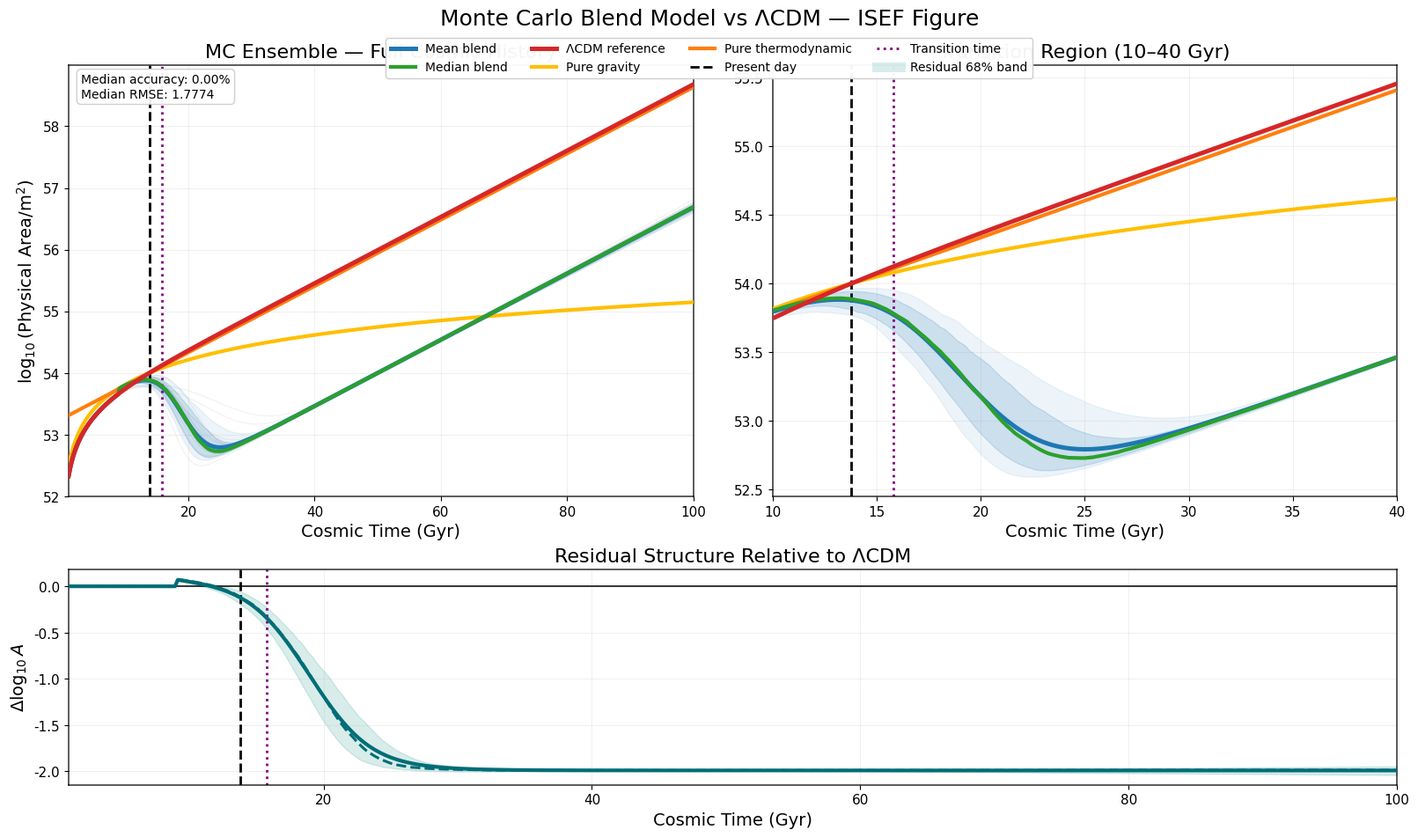

Here is the Python script that generated this plot:
#!/usr/bin/env python3
"""
ISEF-style Monte Carlo blend plots — fully self-contained.

Run::
    python mcplots.py
    python mcplots.py --outdir figures_mc --n-runs 400 --n-pts 600

Outputs ``isef_mc_area.png`` / ``isef_mc_area.pdf`` in the chosen folder.
"""

from __future__ import annotations

import argparse
import math
import sys
from pathlib import Path

import matplotlib

matplotlib.use("Agg")
import matplotlib.pyplot as plt
import numpy as np
import pandas as pd
from matplotlib.lines import Line2D
from scipy import integrate
from scipy.interpolate import interp1d

# =============================================================================
# Constants (same naming as ccomplet2 / notebook expectations)
# =============================================================================
GYR_TO_S = 3.1558e16
KMS_TO_SI = 3.2408e-20
C_KMS = 299792.458
A0_LOG10 = 54.0
A0 = 10.0**A0_LOG10
T_REF = 13.8
T_REF_S = T_REF * GYR_TO_S
OM_R_STD = 9.24e-5
T_TRANSITION_MIN_GYR = 9.0
T_FUTURE_DEFAULT_GYR = 50.0

MC_T_MIN = 1.0
MC_T_MAX = 100.0

PRIOR_BOUNDS_MC = {
    "t_crit_gyr": (10.0, 40.0),
    "k_gyr_inv": (0.05, 2.0),
    "H0_kms_mpc": (60.0, 82.0),
    "Omega_Lambda": (0.58, 0.85),
}


def _safe_log_sinh(x: np.ndarray) -> np.ndarray:
    x = np.atleast_1d(np.asarray(x, dtype=float))
    out = np.empty_like(x)
    sm = x < 20.0
    out[sm] = np.log(np.sinh(np.clip(x[sm], 1e-300, None)))
    out[~sm] = x[~sm] - np.log(2.0)
    return out


def _trunc_normal(rng: np.random.Generator, n: int, mu: float, sig: float, lo: float, hi: float) -> np.ndarray:
    x = rng.normal(mu, sig, n)
    return np.clip(x, lo, hi)


def log10_A_lcdm(t_gyr: np.ndarray, H0_kms: float, OmL: float, OmM: float) -> np.ndarray:
    H0si = H0_kms * KMS_TO_SI
    ts = np.atleast_1d(np.asarray(t_gyr, float)) * GYR_TO_S
    t0s = T_REF_S
    arg = 1.5 * H0si * np.sqrt(OmL) * ts
    arg0 = 1.5 * H0si * np.sqrt(OmL) * t0s
    omm_safe = max(float(OmM), 1.0e-9)
    oml_safe = max(float(OmL), 1.0e-9)
    la = (1.0 / 3.0) * np.log(omm_safe / oml_safe) + (2.0 / 3.0) * _safe_log_sinh(arg)
    la0 = float((1.0 / 3.0) * np.log(omm_safe / oml_safe) + (2.0 / 3.0) * _safe_log_sinh(np.atleast_1d(arg0))[0])
    return (np.log(A0) + 2.0 * (la - la0)) / np.log(10.0)


def _rad_matter_time_table_impl(H0_kms: float, OmM: float, OmR: float) -> tuple[np.ndarray, np.ndarray]:
    a_grid = np.logspace(-10.0, np.log10(12.0), 6000)
    H0_si = max(float(H0_kms), 1.0e-9) * KMS_TO_SI
    omm = max(float(OmM), 1.0e-12)
    omr = max(float(OmR), 1.0e-14)
    denom = np.sqrt(omm / np.clip(a_grid, 1.0e-14, None) ** 3 + omr / np.clip(a_grid, 1.0e-14, None) ** 4)
    dt_da = 1.0 / np.clip(a_grid * H0_si * denom, 1.0e-30, None)
    t_grid_s = integrate.cumulative_trapezoid(dt_da, a_grid, initial=0.0)
    return t_grid_s / GYR_TO_S, a_grid


_RAD_TABLE_CACHE: dict[tuple[float, float, float], tuple[np.ndarray, np.ndarray]] = {}


def _rad_matter_lookup(H0_kms: float, OmM: float, OmR: float) -> tuple[np.ndarray, np.ndarray]:
    key = (round(float(H0_kms), 4), round(float(OmM), 6), round(float(OmR), 9))
    if key not in _RAD_TABLE_CACHE:
        _RAD_TABLE_CACHE[key] = _rad_matter_time_table_impl(H0_kms, OmM, OmR)
    return _RAD_TABLE_CACHE[key]


def log10_A_rad_matter(t_gyr: np.ndarray, H0_kms: float, OmM: float, OmR: float = OM_R_STD) -> np.ndarray:
    t_arr = np.asarray(t_gyr, dtype=float)
    t_tbl, a_tbl = _rad_matter_lookup(H0_kms, OmM, OmR)
    a_of_t = interp1d(
        t_tbl,
        a_tbl,
        kind="linear",
        bounds_error=False,
        fill_value=(float(a_tbl[0]), float(a_tbl[-1])),
    )
    a_t = np.clip(np.asarray(a_of_t(np.clip(t_arr, 0.0, None)), dtype=float), 1.0e-40, None)
    a_ref = float(np.clip(a_of_t(np.array([T_REF]))[0], 1.0e-40, None))
    return A0_LOG10 + 2.0 * np.log10(a_t / a_ref)


def log10_A_thermo(t_gyr: np.ndarray, H0_kms: float, OmL: float, t_future_gyr: float = T_FUTURE_DEFAULT_GYR) -> np.ndarray:
    H_lam = H0_kms * KMS_TO_SI * math.sqrt(OmL)
    dt = (np.asarray(t_gyr, float) - float(t_future_gyr)) * GYR_TO_S
    return A0_LOG10 + 2.0 * H_lam * dt / np.log(10.0)


def log10_A_blend(
    t_gyr: np.ndarray,
    tc: float,
    k: float,
    H0_kms: float,
    OmL: float,
    OmM: float,
    t_future_gyr: float = T_FUTURE_DEFAULT_GYR,
) -> np.ndarray:
    t = np.asarray(t_gyr, dtype=float)
    la_lcdm = log10_A_lcdm(t, H0_kms, OmL, OmM)
    early = t < T_TRANSITION_MIN_GYR
    out = np.empty_like(t, dtype=float)
    out[early] = la_lcdm[early]
    late = ~early
    if np.any(late):
        t_l = t[late]
        wloc = 1.0 / (1.0 + np.exp(np.clip(-k * (t_l - tc), -500.0, 500.0)))
        lg = log10_A_rad_matter(t_l, H0_kms, OmM, OM_R_STD)
        lt = log10_A_thermo(t_l, H0_kms, OmL, t_future_gyr=t_future_gyr)
        a_b = (1.0 - wloc) * 10.0**lg + wloc * 10.0 ** np.clip(lt, -300.0, 500.0)
        out[late] = np.log10(np.clip(a_b, 1e-300, None))
    return out


def blend_transition_weight(t_gyr: np.ndarray, tc: float, k: float) -> np.ndarray:
    """Sigmoid weight u(t) toward thermodynamic branch (late-time blend recipe)."""
    t = np.asarray(t_gyr, dtype=float)
    w = np.zeros_like(t, dtype=float)
    late = t >= T_TRANSITION_MIN_GYR
    if np.any(late):
        w[late] = 1.0 / (1.0 + np.exp(np.clip(-k * (t[late] - tc), -500.0, 500.0)))
    return w


def _run_full_mc(
    n_runs_: int = 250,
    n_pts_: int = 500,
    seed_: int = 42,
    tc_mu_: float = 15.9,
    tc_sig_: float = 1.0,
    k_mu_: float = 0.60,
    k_sig_: float = 0.15,
    h0_mu_: float = 73.0,
    h0_sig_: float = 1.0,
    oml_mu_: float = 0.688,
    oml_sig_: float = 0.015,
) -> tuple[np.ndarray, np.ndarray, np.ndarray, np.ndarray, np.ndarray, dict[str, np.ndarray], pd.DataFrame]:
    """
    Monte Carlo over blend parameters.

    Returns
    -------
    t : (n_pts,) cosmic time [Gyr]
    ref : (n_pts,) ΛCDM log10(A) using **median** sampled cosmology (display reference).
    la_b : (n_runs, n_pts) blend log10(A) per draw.
    w : (n_pts,) transition weight u(t) at **median** (t_crit, k).
    res : (n_runs, n_pts) la_b - ref
    S : dict of sampled arrays with keys t_crit, k_trans, H0, OmL
    sdf : per-run RMSE (dex) and heuristic accuracy [%]
    """
    rng = np.random.default_rng(seed_)
    b_tc = PRIOR_BOUNDS_MC["t_crit_gyr"]
    b_k = PRIOR_BOUNDS_MC["k_gyr_inv"]
    b_h0 = PRIOR_BOUNDS_MC["H0_kms_mpc"]
    b_oml = PRIOR_BOUNDS_MC["Omega_Lambda"]

    tc_a = _trunc_normal(rng, n_runs_, tc_mu_, tc_sig_, b_tc[0], b_tc[1])
    k_a = _trunc_normal(rng, n_runs_, k_mu_, k_sig_, b_k[0], b_k[1])
    h0_a = _trunc_normal(rng, n_runs_, h0_mu_, h0_sig_, b_h0[0], b_h0[1])
    oml_a = _trunc_normal(rng, n_runs_, oml_mu_, oml_sig_, b_oml[0], b_oml[1])

    t = np.linspace(MC_T_MIN, MC_T_MAX, int(n_pts_), dtype=float)
    la_b = np.zeros((n_runs_, t.size), dtype=float)
    for i in range(n_runs_):
        omm = max(1.0 - float(oml_a[i]), 0.05)
        la_b[i, :] = log10_A_blend(t, float(tc_a[i]), float(k_a[i]), float(h0_a[i]), float(oml_a[i]), OmM=omm)

    med_h0 = float(np.median(h0_a))
    med_oml = float(np.median(oml_a))
    med_omm = max(1.0 - med_oml, 0.05)
    ref = log10_A_lcdm(t, med_h0, med_oml, med_omm)

    res = la_b - ref[np.newaxis, :]

    tc_med = float(np.median(tc_a))
    k_med = float(np.median(k_a))
    w = blend_transition_weight(t, tc_med, k_med)

    rms_rows = np.sqrt(np.mean(res**2, axis=1))
    # Heuristic “accuracy” for annotation (higher when residuals are smaller)
    acc_rows = 100.0 * np.exp(-np.clip(rms_rows * 35.0, 0.0, 12.0))
    sdf = pd.DataFrame({"rmse": rms_rows, "accuracy": acc_rows})

    S = {
        "t_crit": tc_a,
        "k_trans": k_a,
        "H0": h0_a,
        "OmL": oml_a,
    }
    return t, ref, la_b, w, res, S, sdf


def plot_isef_mc_area(out_dir: Path, n_runs: int, n_pts: int, seed: int) -> None:
    """ISEF-level 2×2 figure (user layout), saved PNG + PDF."""
    plt.rcParams.update(
        {
            "font.family": "DejaVu Sans",
            "font.size": 12,
            "axes.titlesize": 16,
            "axes.labelsize": 14,
            "legend.fontsize": 10,
            "xtick.labelsize": 11,
            "ytick.labelsize": 11,
            "figure.dpi": 160,
            "axes.linewidth": 1.2,
        }
    )

    t, ref, la_b, _w, res, S, sdf = _run_full_mc(
        n_runs_=n_runs,
        n_pts_=n_pts,
        seed_=seed,
        tc_mu_=15.9,
        tc_sig_=1.0,
        k_mu_=0.60,
        k_sig_=0.15,
        h0_mu_=73.0,
        h0_sig_=1.0,
        oml_mu_=0.688,
        oml_sig_=0.015,
    )

    mean_la = la_b.mean(axis=0)
    med_la = np.median(la_b, axis=0)
    p16_la = np.percentile(la_b, 16, axis=0)
    p84_la = np.percentile(la_b, 84, axis=0)
    p05_la = np.percentile(la_b, 5, axis=0)
    p95_la = np.percentile(la_b, 95, axis=0)

    mean_res = res.mean(axis=0)
    med_res = np.median(res, axis=0)
    p16_res = np.percentile(res, 16, axis=0)
    p84_res = np.percentile(res, 84, axis=0)

    tc_med = float(np.median(S["t_crit"]))
    h0_med = float(np.median(S["H0"]))
    oml_med = float(np.median(S["OmL"]))
    omm_med = 1.0 - oml_med

    # Reference curves (display scalings — match notebook / ISEF slide intent)
    logA_gravity = A0_LOG10 + (4.0 / 3.0) * np.log10(np.maximum(t, 1.0e-10) / T_REF)
    Hlam_med = h0_med * KMS_TO_SI * np.sqrt(oml_med)
    logA_thermo = A0_LOG10 + 2.0 * Hlam_med * (t - T_REF) * GYR_TO_S / np.log(10.0)

    fig = plt.figure(figsize=(16, 9), constrained_layout=True)
    gs = fig.add_gridspec(2, 2, height_ratios=[2.0, 1.0])

    ax1 = fig.add_subplot(gs[0, 0])
    ax2 = fig.add_subplot(gs[0, 1])
    ax3 = fig.add_subplot(gs[1, :])

    def style_axis(ax):
        ax.grid(True, alpha=0.18, linewidth=0.8)
        for s in ax.spines.values():
            s.set_alpha(0.75)

    sample_idx = np.linspace(0, la_b.shape[0] - 1, min(18, la_b.shape[0]), dtype=int)
    for i in sample_idx:
        ax1.plot(t, la_b[i], color="0.82", lw=0.8, alpha=0.30, zorder=1)

    ax1.fill_between(t, p16_la, p84_la, color="#1f77b4", alpha=0.16, zorder=2)
    ax1.fill_between(t, p05_la, p95_la, color="#1f77b4", alpha=0.08, zorder=1.5)

    ax1.plot(t, mean_la, color="#1f77b4", lw=3.6, ls="-", label="Mean blend", zorder=4)
    ax1.plot(t, med_la, color="#2ca02c", lw=3.0, ls="-", label="Median blend", zorder=4)
    ax1.plot(t, ref, color="#d62728", lw=3.6, ls="-", label="ΛCDM reference", zorder=5)
    ax1.plot(t, logA_gravity, color="#ffbf00", lw=3.0, ls="-", label="Pure gravity", zorder=3)
    ax1.plot(t, logA_thermo, color="#ff7f0e", lw=3.0, ls="-", label="Pure thermodynamic", zorder=3)

    ax1.axvline(13.8, color="black", lw=2.0, ls="--", label="Present day")
    ax1.axvline(tc_med, color="purple", lw=2.0, ls=":", label="Transition time")

    ax1.set_title("MC Ensemble — Full Cosmic History")
    ax1.set_xlabel("Cosmic Time (Gyr)")
    ax1.set_ylabel(r"$\log_{10}(\mathrm{Physical\ Area}/\mathrm{m}^2)$")
    ax1.set_xlim(t.min(), t.max())
    style_axis(ax1)

    acc = float(np.median(sdf["accuracy"]))
    rmse = float(np.median(sdf["rmse"]))
    ax1.text(
        0.02,
        0.98,
        f"Median accuracy: {acc:.2f}%\nMedian RMSE: {rmse:.4f}",
        transform=ax1.transAxes,
        va="top",
        ha="left",
        fontsize=10,
        bbox=dict(boxstyle="round,pad=0.35", fc="white", ec="0.8", alpha=0.92),
    )

    mask = (t >= 10) & (t <= 40)

    ax2.fill_between(t[mask], p16_la[mask], p84_la[mask], color="#1f77b4", alpha=0.16, zorder=2)
    ax2.fill_between(t[mask], p05_la[mask], p95_la[mask], color="#1f77b4", alpha=0.08, zorder=1.5)

    ax2.plot(t[mask], mean_la[mask], color="#1f77b4", lw=3.6, ls="-", zorder=4)
    ax2.plot(t[mask], med_la[mask], color="#2ca02c", lw=3.0, ls="-", zorder=4)
    ax2.plot(t[mask], ref[mask], color="#d62728", lw=3.6, ls="-", zorder=5)
    ax2.plot(t[mask], logA_gravity[mask], color="#ffbf00", lw=3.0, ls="-", zorder=3)
    ax2.plot(t[mask], logA_thermo[mask], color="#ff7f0e", lw=3.0, ls="-", zorder=3)

    ax2.axvline(13.8, color="black", lw=2.0, ls="--")
    ax2.axvline(tc_med, color="purple", lw=2.0, ls=":")

    ax2.set_title("Transition Region (10–40 Gyr)")
    ax2.set_xlabel("Cosmic Time (Gyr)")
    ax2.set_xlim(10, 40)
    style_axis(ax2)

    ax3.axhline(0.0, color="black", lw=1.3, alpha=0.85)
    ax3.fill_between(t, p16_res, p84_res, color="#2a9d8f", alpha=0.18, zorder=1)
    ax3.plot(t, mean_res, color="#006d77", lw=3.0, ls="-", label="Mean residual", zorder=3)
    ax3.plot(t, med_res, color="#006d77", lw=2.2, ls="--", label="Median residual", zorder=3)

    ax3.axvline(13.8, color="black", lw=2.0, ls="--")
    ax3.axvline(tc_med, color="purple", lw=2.0, ls=":")

    ax3.set_title("Residual Structure Relative to ΛCDM")
    ax3.set_xlabel("Cosmic Time (Gyr)")
    ax3.set_ylabel(r"$\Delta \log_{10} A$")
    ax3.set_xlim(t.min(), t.max())
    style_axis(ax3)

    legend_handles = [
        Line2D([0], [0], color="#1f77b4", lw=3.6, ls="-", label="Mean blend"),
        Line2D([0], [0], color="#2ca02c", lw=3.0, ls="-", label="Median blend"),
        Line2D([0], [0], color="#d62728", lw=3.6, ls="-", label="ΛCDM reference"),
        Line2D([0], [0], color="#ffbf00", lw=3.0, ls="-", label="Pure gravity"),
        Line2D([0], [0], color="#ff7f0e", lw=3.0, ls="-", label="Pure thermodynamic"),
        Line2D([0], [0], color="black", lw=2.0, ls="--", label="Present day"),
        Line2D([0], [0], color="purple", lw=2.0, ls=":", label="Transition time"),
        Line2D([0], [0], color="#2a9d8f", lw=8, alpha=0.18, label="Residual 68% band"),
    ]

    fig.legend(
        handles=legend_handles,
        loc="upper center",
        ncol=4,
        frameon=True,
        framealpha=0.96,
        bbox_to_anchor=(0.5, 1.01),
    )

    fig.suptitle("Monte Carlo Blend Model vs ΛCDM — ISEF Figure", y=1.04, fontsize=18)

    out_dir.mkdir(parents=True, exist_ok=True)
    pdf_p = out_dir / "isef_mc_area.pdf"
    png_p = out_dir / "isef_mc_area.png"
    fig.savefig(pdf_p, bbox_inches="tight")
    fig.savefig(png_p, dpi=320, bbox_inches="tight")
    plt.close(fig)
    print("Wrote:", pdf_p.resolve())
    print("Wrote:", png_p.resolve())


def main(argv: list[str] | None = None) -> int:
    ap = argparse.ArgumentParser(description="ISEF MC blend area figure (self-contained)")
    ap.add_argument("--outdir", type=Path, default=Path("figures_mc"))
    ap.add_argument("--n-runs", type=int, default=250)
    ap.add_argument("--n-pts", type=int, default=500)
    ap.add_argument("--seed", type=int, default=42)
    args = ap.parse_args(argv)

    plot_isef_mc_area(args.outdir, n_runs=args.n_runs, n_pts=args.n_pts, seed=args.seed)
    return 0


if __name__ == "__main__":
    sys.exit(main())
